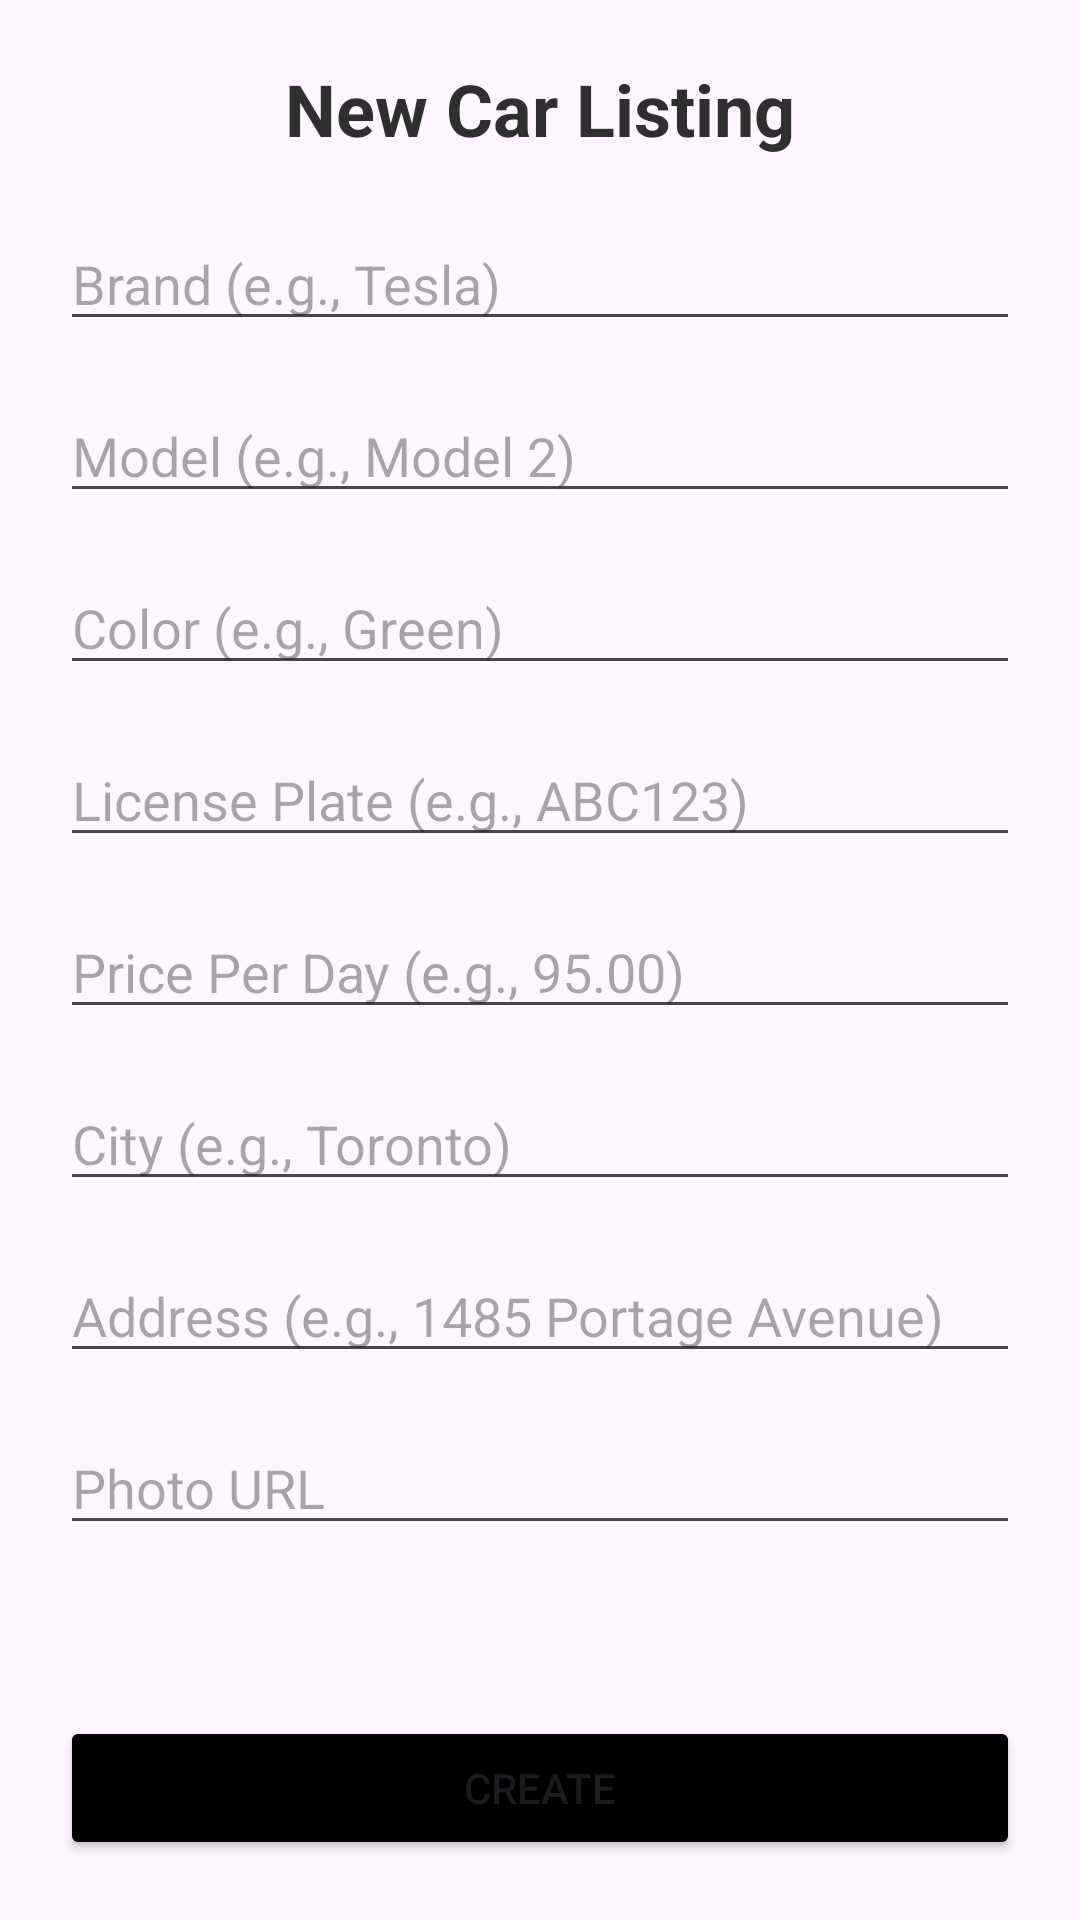

Android layout source for this screen:
<!-- AndroidManifest.xml: application theme Theme.TugoApp -->
<!-- res/layout/activity_create_listing.xml -->
<?xml version="1.0" encoding="utf-8"?>
<LinearLayout xmlns:android="http://schemas.android.com/apk/res/android"
    xmlns:tools="http://schemas.android.com/tools"
    android:id="@+id/main"
    android:layout_width="match_parent"
    android:layout_height="match_parent"
    android:orientation="vertical"
    android:padding="20dp"
    tools:context=".CreateListingActivity">

    <TextView
        android:id="@+id/owner_car_listing_title_textview"
        android:layout_width="wrap_content"
        android:layout_height="wrap_content"
        android:text="New Car Listing"
        android:textSize="24sp"
        android:textStyle="bold"
        android:textColor="#2f2f2f"
        android:layout_gravity="center"
        android:layout_marginBottom="20dp"/>

    <ScrollView
        android:layout_width="match_parent"
        android:layout_height="0dp"
        android:layout_weight="1">

        <LinearLayout
            android:layout_width="match_parent"
            android:layout_height="wrap_content"
            android:orientation="vertical">

            <EditText
                android:id="@+id/owner_car_brand_edittext"
                android:layout_width="match_parent"
                android:layout_height="wrap_content"
                android:hint="Brand (e.g., Tesla)"
                android:layout_marginBottom="16dp"/>

            <EditText
                android:id="@+id/owner_car_model_edittext"
                android:layout_width="match_parent"
                android:layout_height="wrap_content"
                android:hint="Model (e.g., Model 2)"
                android:layout_marginBottom="16dp"/>

            <EditText
                android:id="@+id/owner_car_color_edittext"
                android:layout_width="match_parent"
                android:layout_height="wrap_content"
                android:hint="Color (e.g., Green)"
                android:layout_marginBottom="16dp"/>

            <EditText
                android:id="@+id/owner_car__license_plate_edittext"
                android:layout_width="match_parent"
                android:layout_height="wrap_content"
                android:hint="License Plate (e.g., ABC123)"
                android:layout_marginBottom="16dp"/>

            <EditText
                android:id="@+id/owner_car_price_per_day_edittext"
                android:layout_width="match_parent"
                android:layout_height="wrap_content"
                android:hint="Price Per Day (e.g., 95.00)"
                android:inputType="numberDecimal"
                android:layout_marginBottom="16dp"/>

            <EditText
                android:id="@+id/owner_car_city_edittext"
                android:layout_width="match_parent"
                android:layout_height="wrap_content"
                android:hint="City (e.g., Toronto)"
                android:layout_marginBottom="16dp"/>

            <EditText
                android:id="@+id/owner_car_address_edittext"
                android:layout_width="match_parent"
                android:layout_height="wrap_content"
                android:hint="Address (e.g., 1485 Portage Avenue)"
                android:layout_marginBottom="16dp"/>

            <EditText
                android:id="@+id/owner_car_photo_url_edittext"
                android:layout_width="match_parent"
                android:layout_height="wrap_content"
                android:hint="Photo URL"
                android:layout_marginBottom="24dp"/>

        </LinearLayout>
    </ScrollView>

    <Button
        android:id="@+id/owner_create_button"
        android:layout_width="match_parent"
        android:layout_height="wrap_content"
        android:text="Create"
        android:backgroundTint="#000000"/>

</LinearLayout>
<!-- resources referenced by this layout -->
<resources>
  <style name="Theme.TugoApp" parent="Base.Theme.TugoApp" />
  <style name="Base.Theme.TugoApp" parent="Theme.Material3.DayNight.NoActionBar">
          
          
      </style>
</resources>
